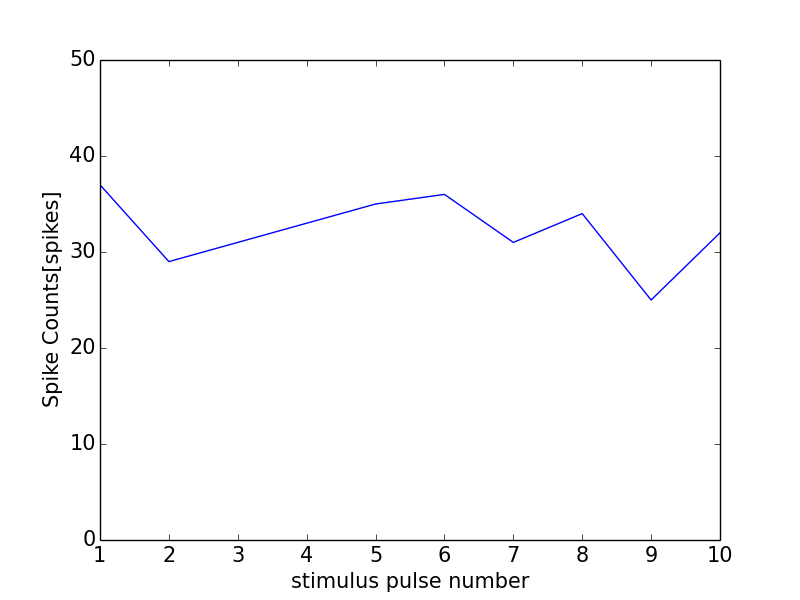

Source data for this figure (header and first rows):
0, 0.0
0, 0
1, 37
2, 29
3, 31
4, 33
5, 35
6, 36
7, 31
8, 34
9, 25
10, 32
11, 1
